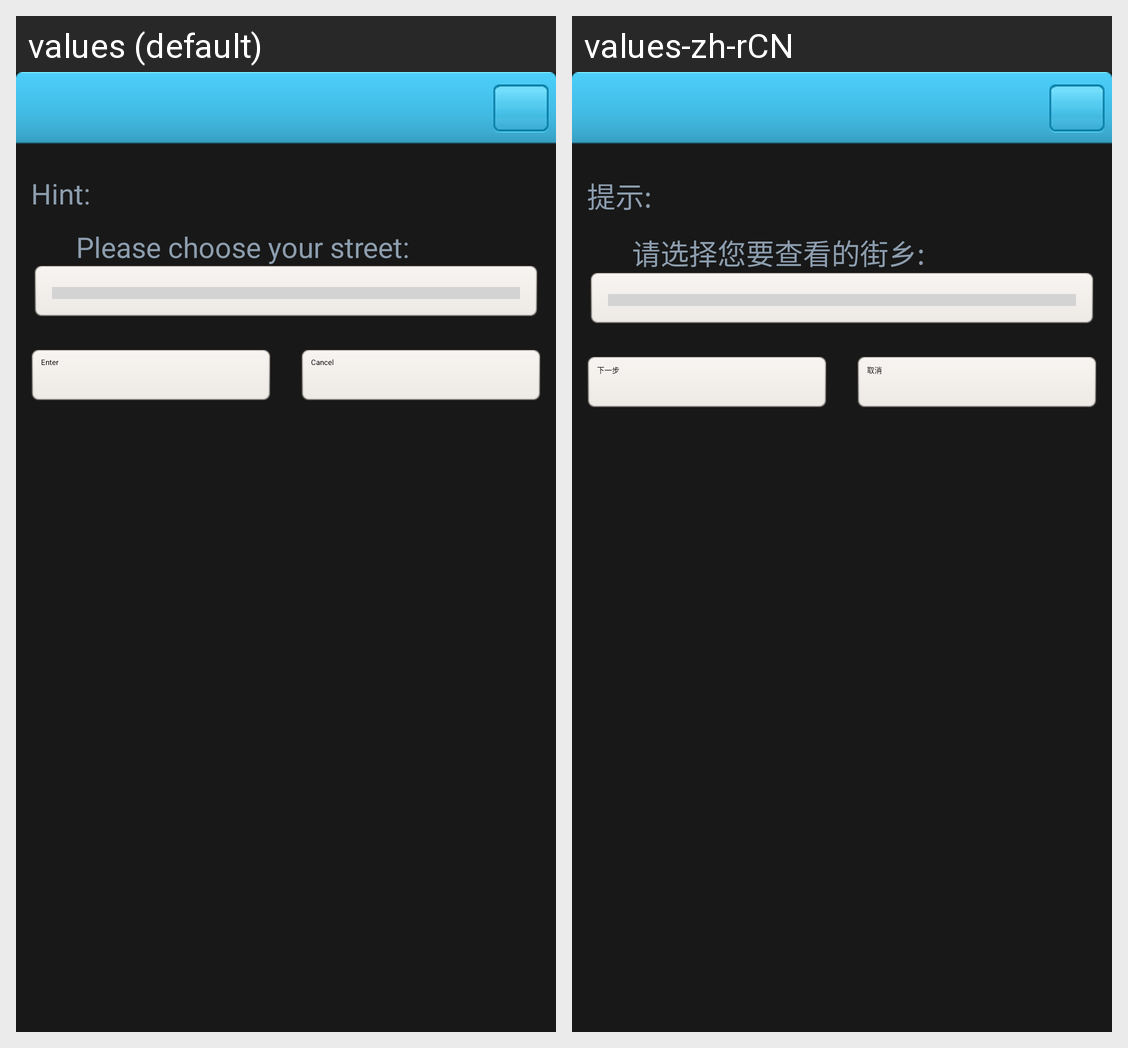

This grid shows one Android layout under two languages. Give, for every string resource on the screen, its name, the default text and each shown locale's text.
Android screen res/layout/setzone1.xml rendered under 2 locales, left to right: values (default), values-zh-rCN. Device: Nexus 5 (rendered at 1080×1920; each locale shown at half size, 540×960, under a caption strip naming it); theme My_Theme.
Strings drawn on this screen, with the default value and each locale's value (text and hints the layout hard-codes, and strings that could not be matched under every locale, appear in the picture but are not listed):

text_setzone1_hint
  values: Hint:
  values-zh-rCN: 提示:

text_setzone1_hint1
  values: Please choose your street:
  values-zh-rCN: 请选择您要查看的街乡:

text_setzone_enter
  values: Enter
  values-zh-rCN: 下一步

text_setzone_cancel
  values: Cancel
  values-zh-rCN: 取消
